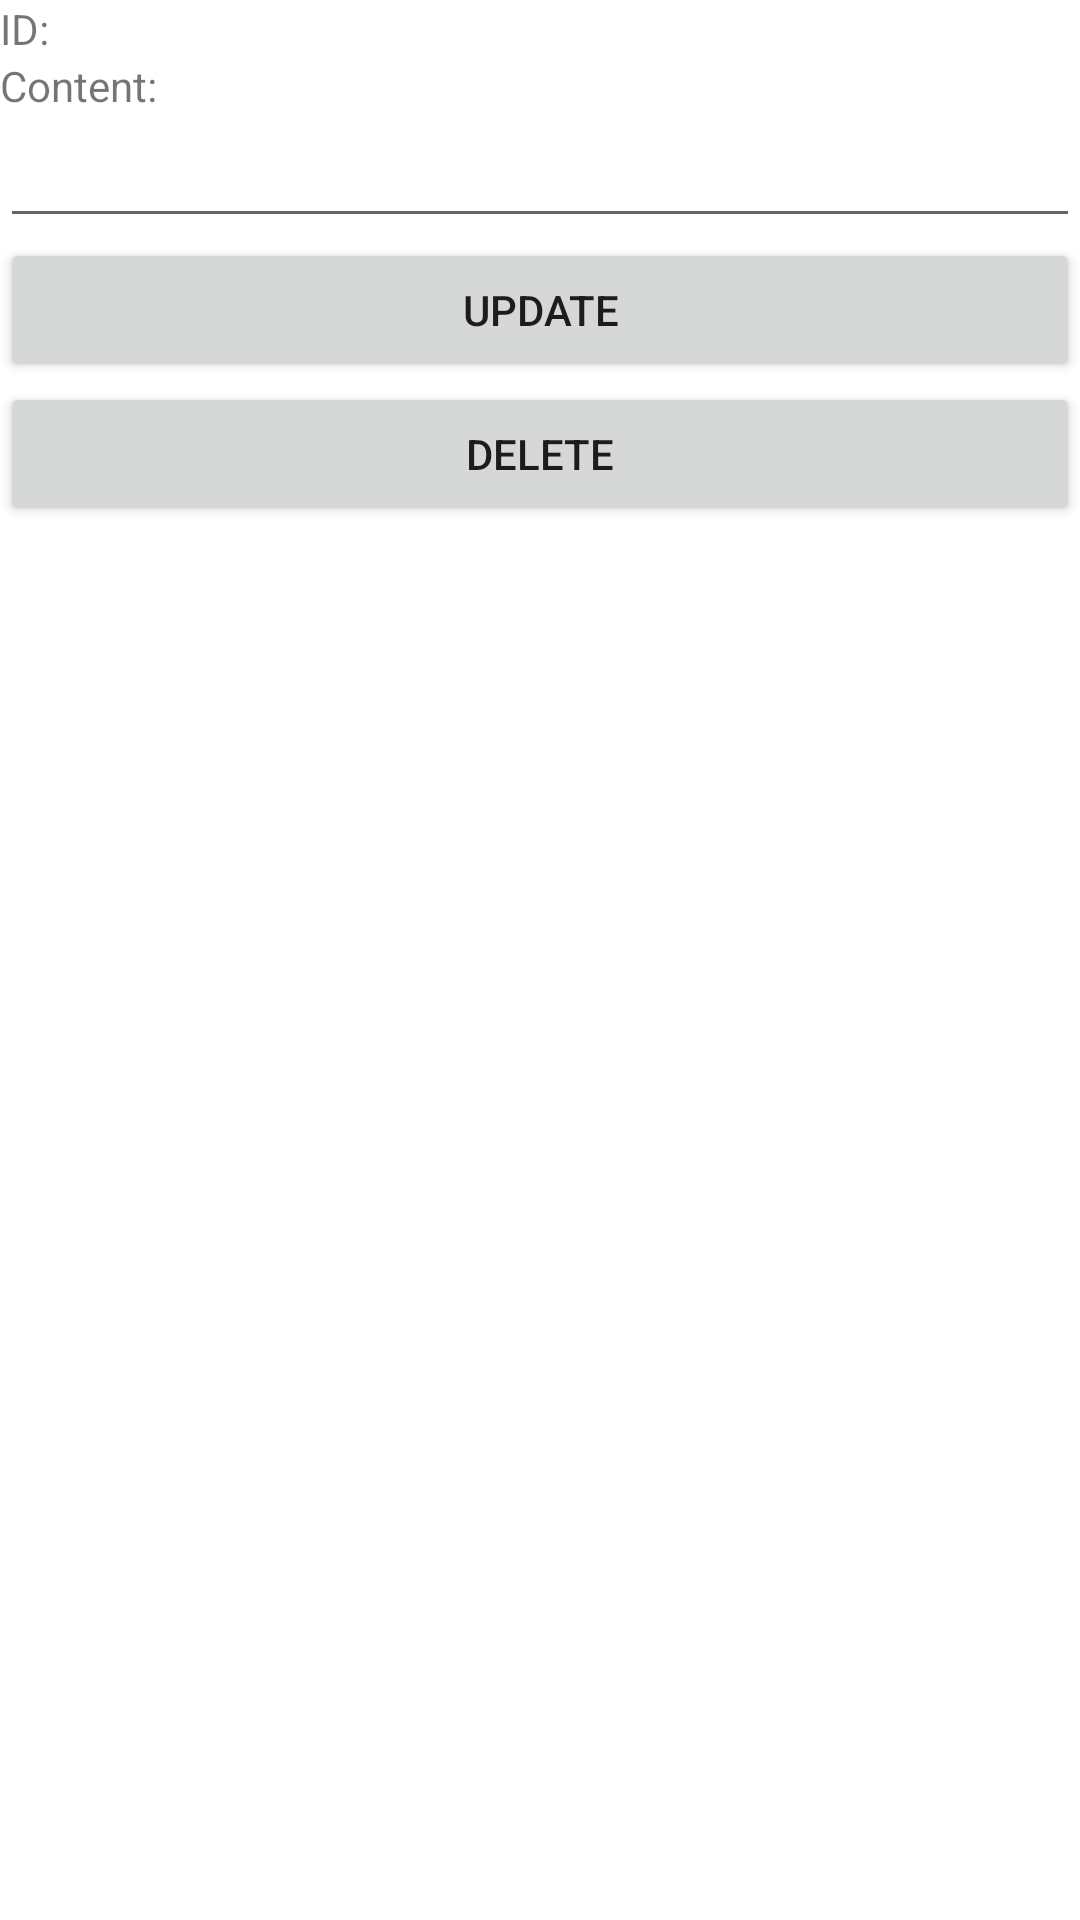

The Android layout XML behind this screen, and the referenced resources:
<!-- AndroidManifest.xml: application theme Theme.P09DemoDatabaseCRUD -->
<!-- res/layout/activity_edit.xml -->
<?xml version="1.0" encoding="utf-8"?>
<LinearLayout xmlns:android="http://schemas.android.com/apk/res/android"
    xmlns:app="http://schemas.android.com/apk/res-auto"
    xmlns:tools="http://schemas.android.com/tools"
    android:layout_width="match_parent"
    android:layout_height="match_parent"
    android:orientation="vertical"
    tools:context=".EditActivity">

    <TextView
        android:id="@+id/tvID"
        android:layout_width="match_parent"
        android:layout_height="wrap_content"
        android:text="ID:" />

    <TextView
        android:id="@+id/tvEditContent"
        android:layout_width="match_parent"
        android:layout_height="wrap_content"
        android:text="Content:" />

    <EditText
        android:id="@+id/etEditContent"
        android:layout_width="match_parent"
        android:layout_height="wrap_content"
        android:ems="10"
        android:inputType="textPersonName" />

    <Button
        android:id="@+id/btnUpdate"
        android:layout_width="match_parent"
        android:layout_height="wrap_content"
        android:text="update" />

    <Button
        android:id="@+id/btnDelete"
        android:layout_width="match_parent"
        android:layout_height="wrap_content"
        android:text="delete" />

</LinearLayout>
<!-- resources referenced by this layout -->
<resources>
  <style name="Theme.P09DemoDatabaseCRUD" parent="Theme.MaterialComponents.DayNight.DarkActionBar">
          
          <item name="colorPrimary">@color/purple_500</item>
          <item name="colorPrimaryVariant">@color/purple_700</item>
          <item name="colorOnPrimary">@color/white</item>
          
          <item name="colorSecondary">@color/teal_200</item>
          <item name="colorSecondaryVariant">@color/teal_700</item>
          <item name="colorOnSecondary">@color/black</item>
          
          <item name="android:statusBarColor" tools:targetApi="l">?attr/colorPrimaryVariant</item>
          
      </style>
  <!-- not gathered from this repository: default colours our renderer supplied (Android Studio template values) -->
  <color name="purple_500">#FF6200EE</color>
  <color name="purple_700">#FF3700B3</color>
  <color name="teal_200">#FF03DAC5</color>
  <color name="teal_700">#FF018786</color>
  <color name="black">#FF000000</color>
  <color name="white">#FFFFFFFF</color>
</resources>
